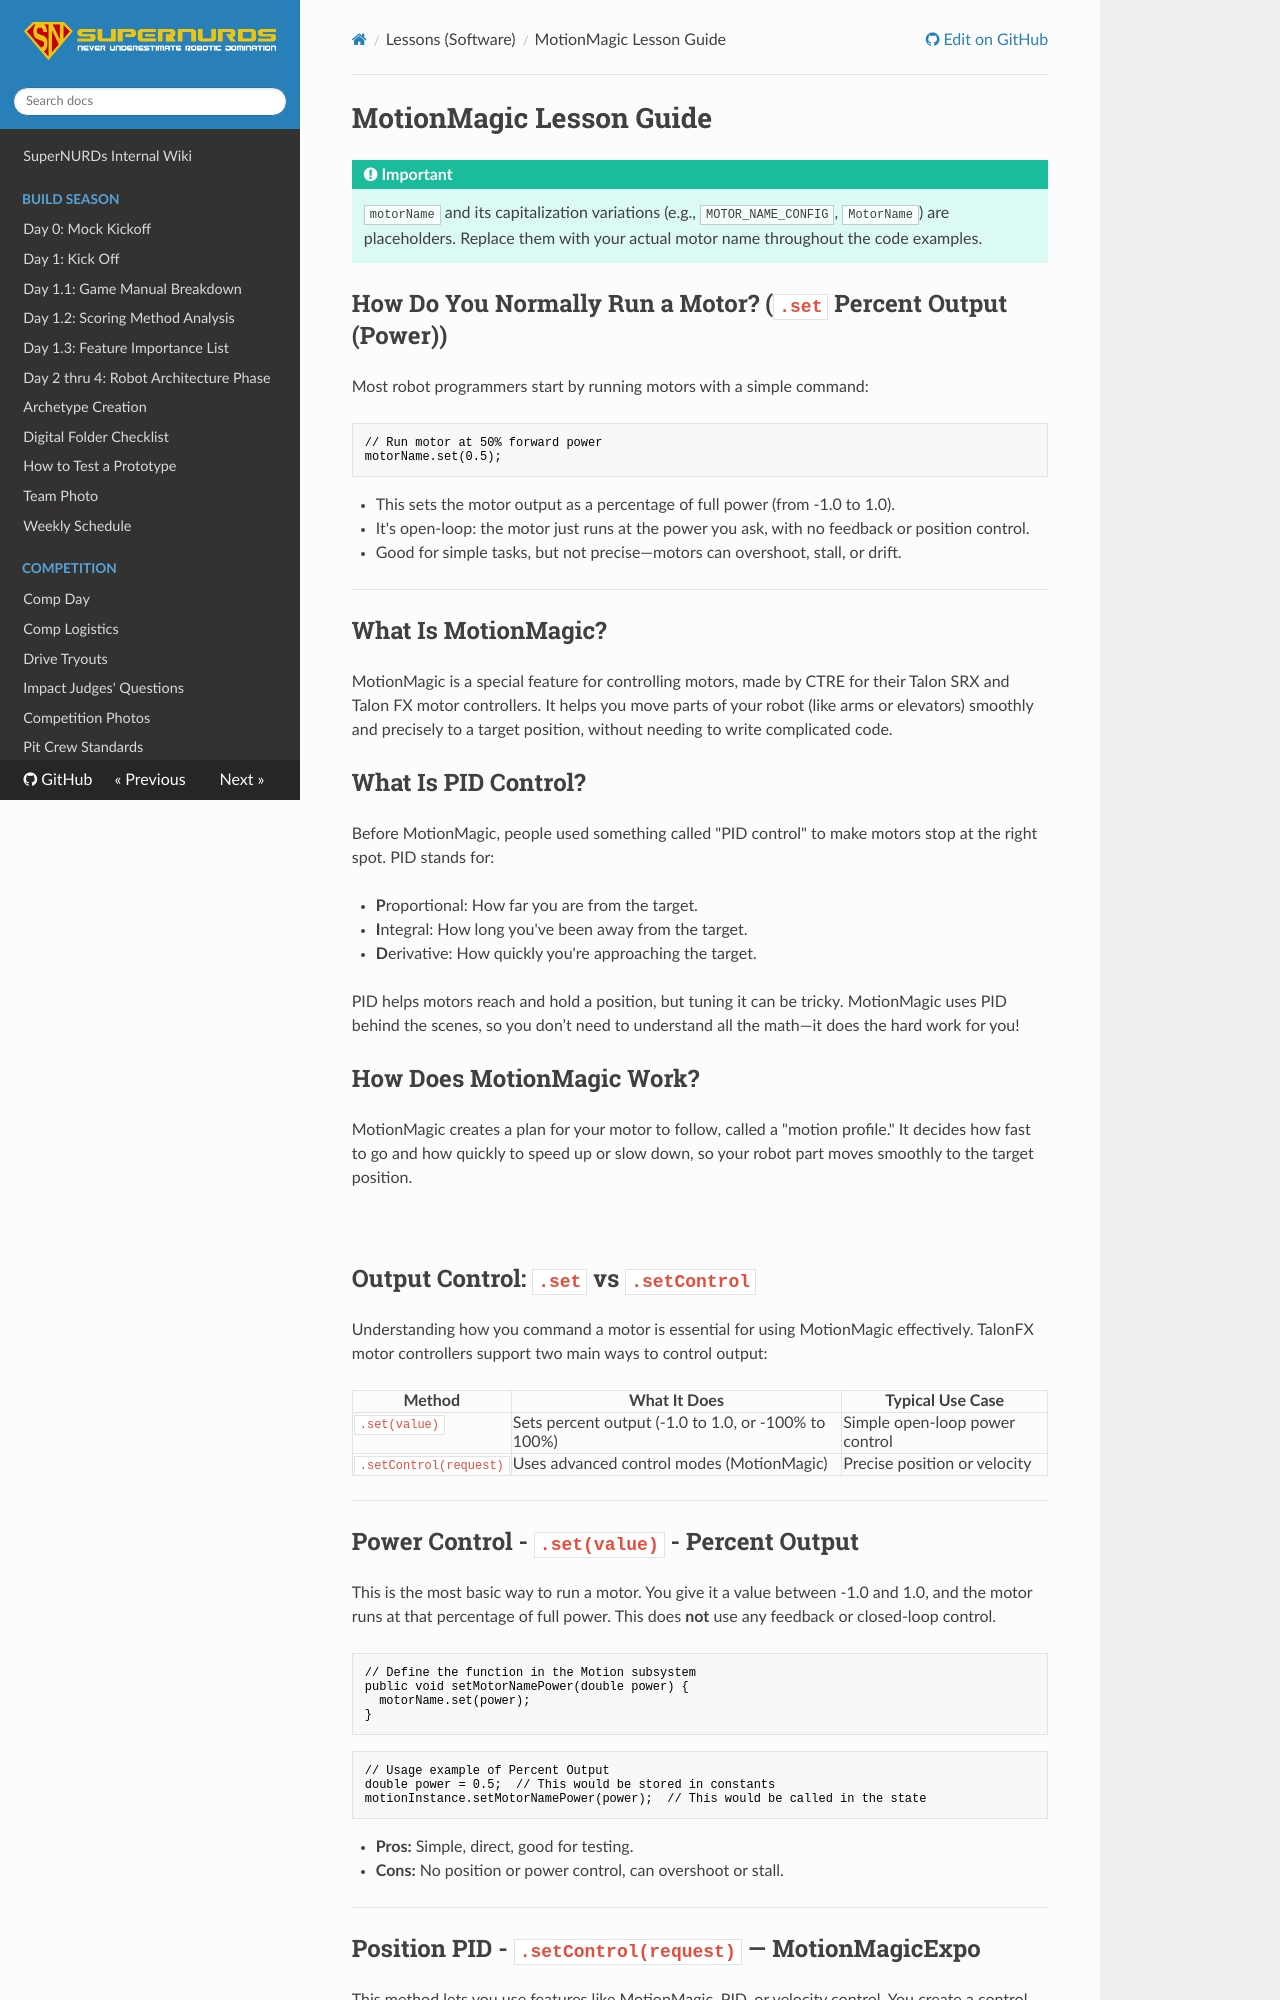

repository: FRCTeam3255/Wiki · page: Lessons (Software)/MotionMagic/index.html · generator: mkdocs

# MotionMagic Lesson Guide

!!! important

    `motorName` and its capitalization variations (e.g., `MOTOR_NAME_CONFIG`, `MotorName`) are placeholders. Replace them with your actual motor name throughout the code examples.

## How Do You Normally Run a Motor? (`.set` Percent Output (Power))

Most robot programmers start by running motors with a simple command:

```java
// Run motor at 50% forward power
motorName.set(0.5);
```

- This sets the motor output as a percentage of full power (from -1.0 to 1.0).
- It's open-loop: the motor just runs at the power you ask, with no feedback or position control.
- Good for simple tasks, but not precise—motors can overshoot, stall, or drift.

---

## What Is MotionMagic?

MotionMagic is a special feature for controlling motors, made by CTRE for their Talon SRX and Talon FX motor controllers. It helps you move parts of your robot (like arms or elevators) smoothly and precisely to a target position, without needing to write complicated code.

## What Is PID Control?

Before MotionMagic, people used something called "PID control" to make motors stop at the right spot. PID stands for:

- **P**roportional: How far you are from the target.
- **I**ntegral: How long you've been away from the target.
- **D**erivative: How quickly you're approaching the target.

PID helps motors reach and hold a position, but tuning it can be tricky. MotionMagic uses PID behind the scenes, so you don’t need to understand all the math—it does the hard work for you!

## How Does MotionMagic Work?

MotionMagic creates a plan for your motor to follow, called a "motion profile." It decides how fast to go and how quickly to speed up or slow down, so your robot part moves smoothly to the target position.

![](https://v6.docs.ctr-electronics.com/en/latest/_images/trapezoidal-profile.png)

## Output Control: `.set` vs `.setControl`

Understanding how you command a motor is essential for using MotionMagic effectively. TalonFX motor controllers support two main ways to control output:

| Method                | What It Does                                      | Typical Use Case                |
|-----------------------|---------------------------------------------------|---------------------------------|
| `.set(value)`         | Sets percent output (-1.0 to 1.0, or -100% to 100%) | Simple open-loop power control  |
| `.setControl(request)`| Uses advanced control modes (MotionMagic) | Precise position or velocity    |

---

## Power Control - `.set(value)` - Percent Output

This is the most basic way to run a motor. You give it a value between -1.0 and 1.0, and the motor runs at that percentage of full power. This does **not** use any feedback or closed-loop control.

```java
// Define the function in the Motion subsystem 
public void setMotorNamePower(double power) {
  motorName.set(power);
}
```

```java
// Usage example of Percent Output
double power = 0.5;  // This would be stored in constants
motionInstance.setMotorNamePower(power);  // This would be called in the state
```

- **Pros:** Simple, direct, good for testing.
- **Cons:** No position or power control, can overshoot or stall.

---
